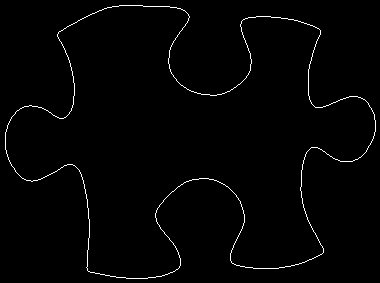

Source data for this figure (header and first rows):
57, 35
57, 34
58, 33
58, 32
59, 31
60, 31
61, 30
62, 30
63, 29
64, 28
65, 28
66, 27
67, 26
68, 26
69, 25
70, 25
71, 24
72, 24
73, 23
74, 23
75, 22
76, 22
77, 21
78, 20
79, 20
80, 19
81, 19
82, 18
83, 18
84, 17
85, 17
86, 16
87, 16
88, 15
89, 15
90, 14
91, 14
92, 13
93, 13
94, 13
95, 12
96, 12
97, 11
98, 11
99, 10
100, 10
101, 10
102, 9
103, 9
104, 8
105, 8
106, 8
107, 7
108, 7
109, 7
110, 7
111, 7
112, 6
113, 6
114, 6
115, 6
... 1,427 more rows
